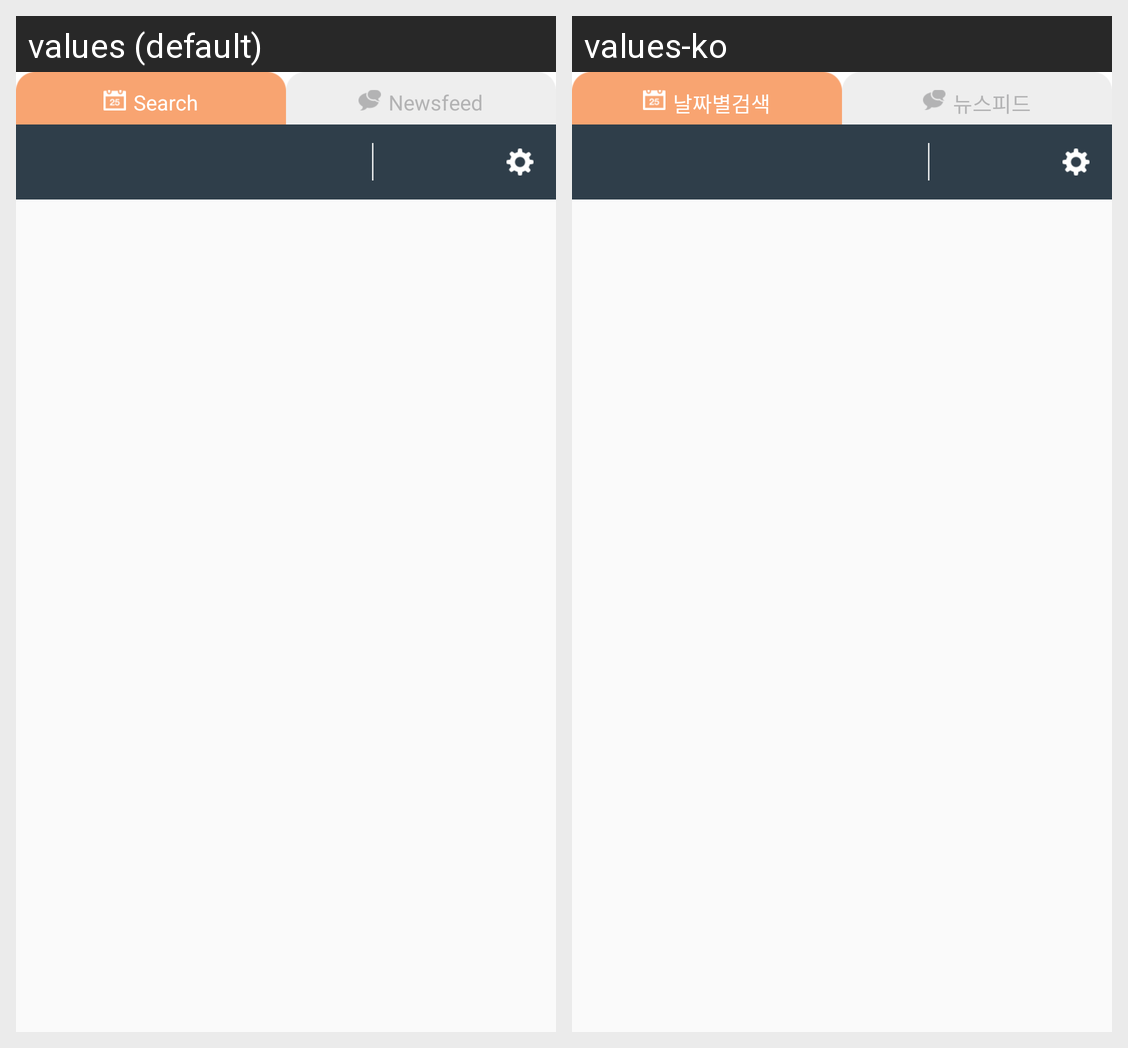

This grid shows one Android layout under two languages. Give, for every string resource on the screen, its name, the default text and each shown locale's text.
Android screen res/layout/tab_one.xml rendered under 2 locales, left to right: values (default), values-ko. Device: Nexus 5 (rendered at 1080×1920; each locale shown at half size, 540×960, under a caption strip naming it); theme Theme.Trippal.
Strings drawn on this screen, with the default value and each locale's value (text and hints the layout hard-codes, and strings that could not be matched under every locale, appear in the picture but are not listed):

map_tab_search_people
  values: Search
  values-ko: 날짜별검색

map_tab_newsfeed
  values: Newsfeed
  values-ko: 뉴스피드
